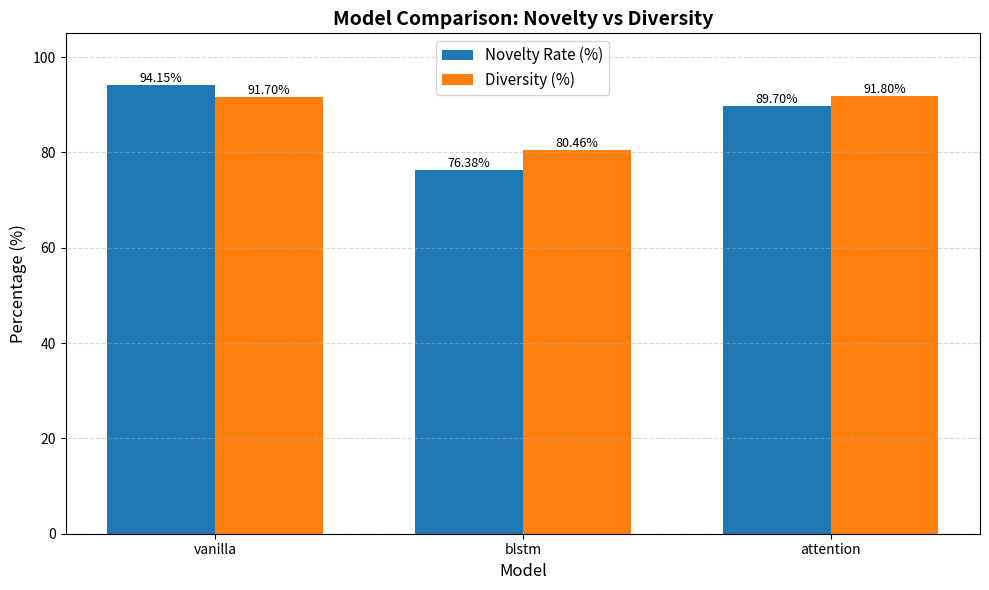

Here is the Python script that generated this plot: (Note: this script raises an exception after producing the figure.)
import matplotlib.pyplot as plt
import numpy as np


def plot_model_comparison(results, out_path='Problem_2/model_comparison.png'):
    """
    Plot model comparison: novelty and diversity side-by-side.
    
    Args:
        results: dict with model names as keys and (novelty, diversity) tuples as values
        out_path: path to save the plot
    """
    models = list(results.keys())
    novelties = [results[m][0] for m in models]
    diversities = [results[m][1] for m in models]

    x = np.arange(len(models))
    width = 0.35

    fig, ax = plt.subplots(figsize=(10, 6))

    bars1 = ax.bar(x - width/2, novelties, width, label='Novelty Rate (%)', color='tab:blue')
    bars2 = ax.bar(x + width/2, diversities, width, label='Diversity (%)', color='tab:orange')

    ax.set_xlabel('Model', fontsize=12)
    ax.set_ylabel('Percentage (%)', fontsize=12)
    ax.set_title('Model Comparison: Novelty vs Diversity', fontsize=14, fontweight='bold')
    ax.set_xticks(x)
    ax.set_xticklabels(models)
    ax.legend(fontsize=11)
    ax.set_ylim([0, 105])
    ax.grid(axis='y', linestyle='--', alpha=0.5)

    # Add value labels on bars
    for bars in [bars1, bars2]:
        for bar in bars:
            height = bar.get_height()
            ax.text(bar.get_x() + bar.get_width()/2., height,
                    f'{height:.2f}%',
                    ha='center', va='bottom', fontsize=9)

    plt.tight_layout()
    plt.savefig(out_path, dpi=150, bbox_inches='tight')
    plt.close()
    print(f"✓ Saved: {out_path}")





if __name__ == '__main__':
    # Example data from your runs
    results = {
        'vanilla': (94.15, 91.70),
        'blstm': (76.38, 80.46),
        'attention': (89.70, 91.80)
    }
    
    param_counts = {
        'vanilla': 31032,
        'blstm': 204856,
        'attention': 137272
    }

    # Generate all plots
    plot_model_comparison(results)
    print("\n✓ All plots generated successfully!")
